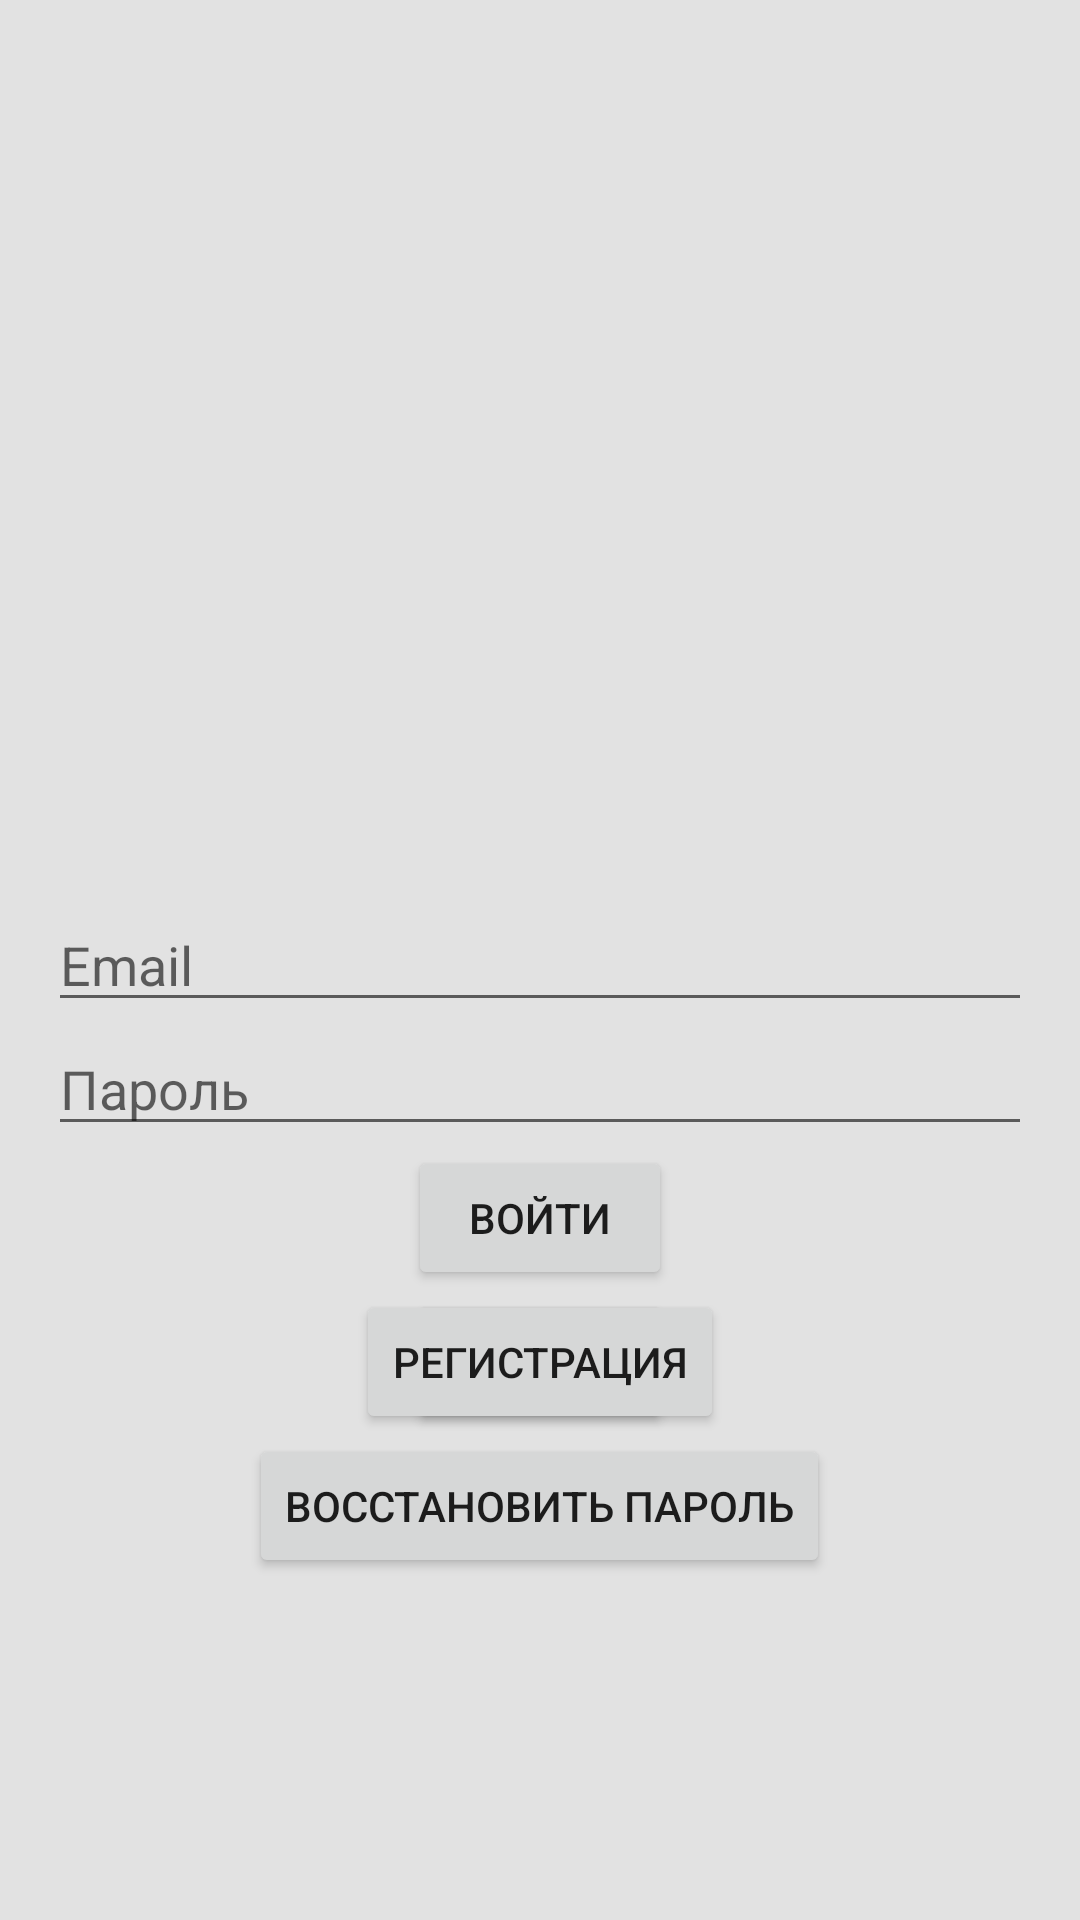

Layout XML and referenced resources for this Android screen:
<!-- AndroidManifest.xml: application theme AppTheme -->
<!-- res/layout/activity_login.xml -->
<?xml version="1.0" encoding="utf-8"?>
<FrameLayout xmlns:android="http://schemas.android.com/apk/res/android"
    android:layout_width="match_parent"
    android:layout_height="match_parent"
    xmlns:tools="http://schemas.android.com/tools"
    tools:context=".view.login.LoginActivity"
    android:background="@drawable/background"
    android:padding="16dp">

    <RelativeLayout
        android:id="@+id/rlContainerLogin"
        android:visibility="visible"
        android:layout_width="match_parent"
        android:layout_height="match_parent">

        <EditText
            android:id="@+id/etLogin"
            android:layout_centerInParent="true"
            android:hint="@string/login_or_email"
            android:inputType="textEmailAddress"
            android:layout_width="match_parent"
            android:layout_height="wrap_content"/>

        <EditText
            android:id="@+id/etPassword"
            android:layout_below="@id/etLogin"
            android:hint="@string/password"
            android:inputType="textPassword"
            android:layout_width="match_parent"
            android:layout_height="wrap_content"/>

        <Button
            android:id="@+id/btnLogin"
            android:layout_centerHorizontal="true"
            android:layout_below="@id/etPassword"
            android:text="@string/login"
            android:layout_width="wrap_content"
            android:layout_height="wrap_content"/>

        <Button
            android:id="@+id/btnCancel"
            android:layout_centerHorizontal="true"
            android:layout_below="@id/btnLogin"
            android:text="@string/cancel"
            android:layout_width="wrap_content"
            android:layout_height="wrap_content"/>

        <Button
            android:id="@+id/btnRegistration"
            android:layout_centerHorizontal="true"
            android:layout_below="@id/btnLogin"
            android:text="@string/register"
            android:onClick="registration"
            android:layout_width="wrap_content"
            android:layout_height="wrap_content"/>

        <Button
            android:id="@+id/btnRecreatePass"
            android:layout_centerHorizontal="true"
            android:layout_below="@id/btnRegistration"
            android:text="Восстановить пароль"
            android:onClick="recreatePass"
            android:layout_width="wrap_content"
            android:layout_height="wrap_content"/>
    </RelativeLayout>

    <FrameLayout
        android:id="@+id/flProgressLogin"
        android:background="#fff"
        android:visibility="gone"
        android:layout_width="match_parent"
        android:layout_height="match_parent">

        <ProgressBar
            android:layout_gravity="center"
            android:layout_width="wrap_content"
            android:layout_height="wrap_content"/>

    </FrameLayout>

</FrameLayout>
<!-- resources referenced by this layout -->
<resources>
  <!-- drawable background (drawable) -->
  <?xml version="1.0" encoding="utf-8"?>
  <shape xmlns:android="http://schemas.android.com/apk/res/android" android:shape="rectangle" >
      <solid android:color="#E2E2E2"/>
  
      <corners
          android:radius="0dp"/>
  
  </shape>
  <string name="cancel">Отмена</string>
  <string name="login">Войти</string>
  <string name="login_or_email">Email</string>
  <string name="password">Пароль</string>
  <string name="register">Регистрация</string>
  <style name="AppTheme" parent="Theme.AppCompat.Light.NoActionBar">
          
          <item name="colorPrimary">@color/colorPrimary</item>
          <item name="colorPrimaryDark">@color/colorPrimaryDark</item>
          <item name="colorAccent">@color/colorAccent</item>
      </style>
  <!-- not gathered from this repository: default colours our renderer supplied (Android Studio template values) -->
  <color name="colorPrimary">#FF6200EE</color>
  <color name="colorPrimaryDark">#FF3700B3</color>
  <color name="colorAccent">#FF03DAC5</color>
</resources>
